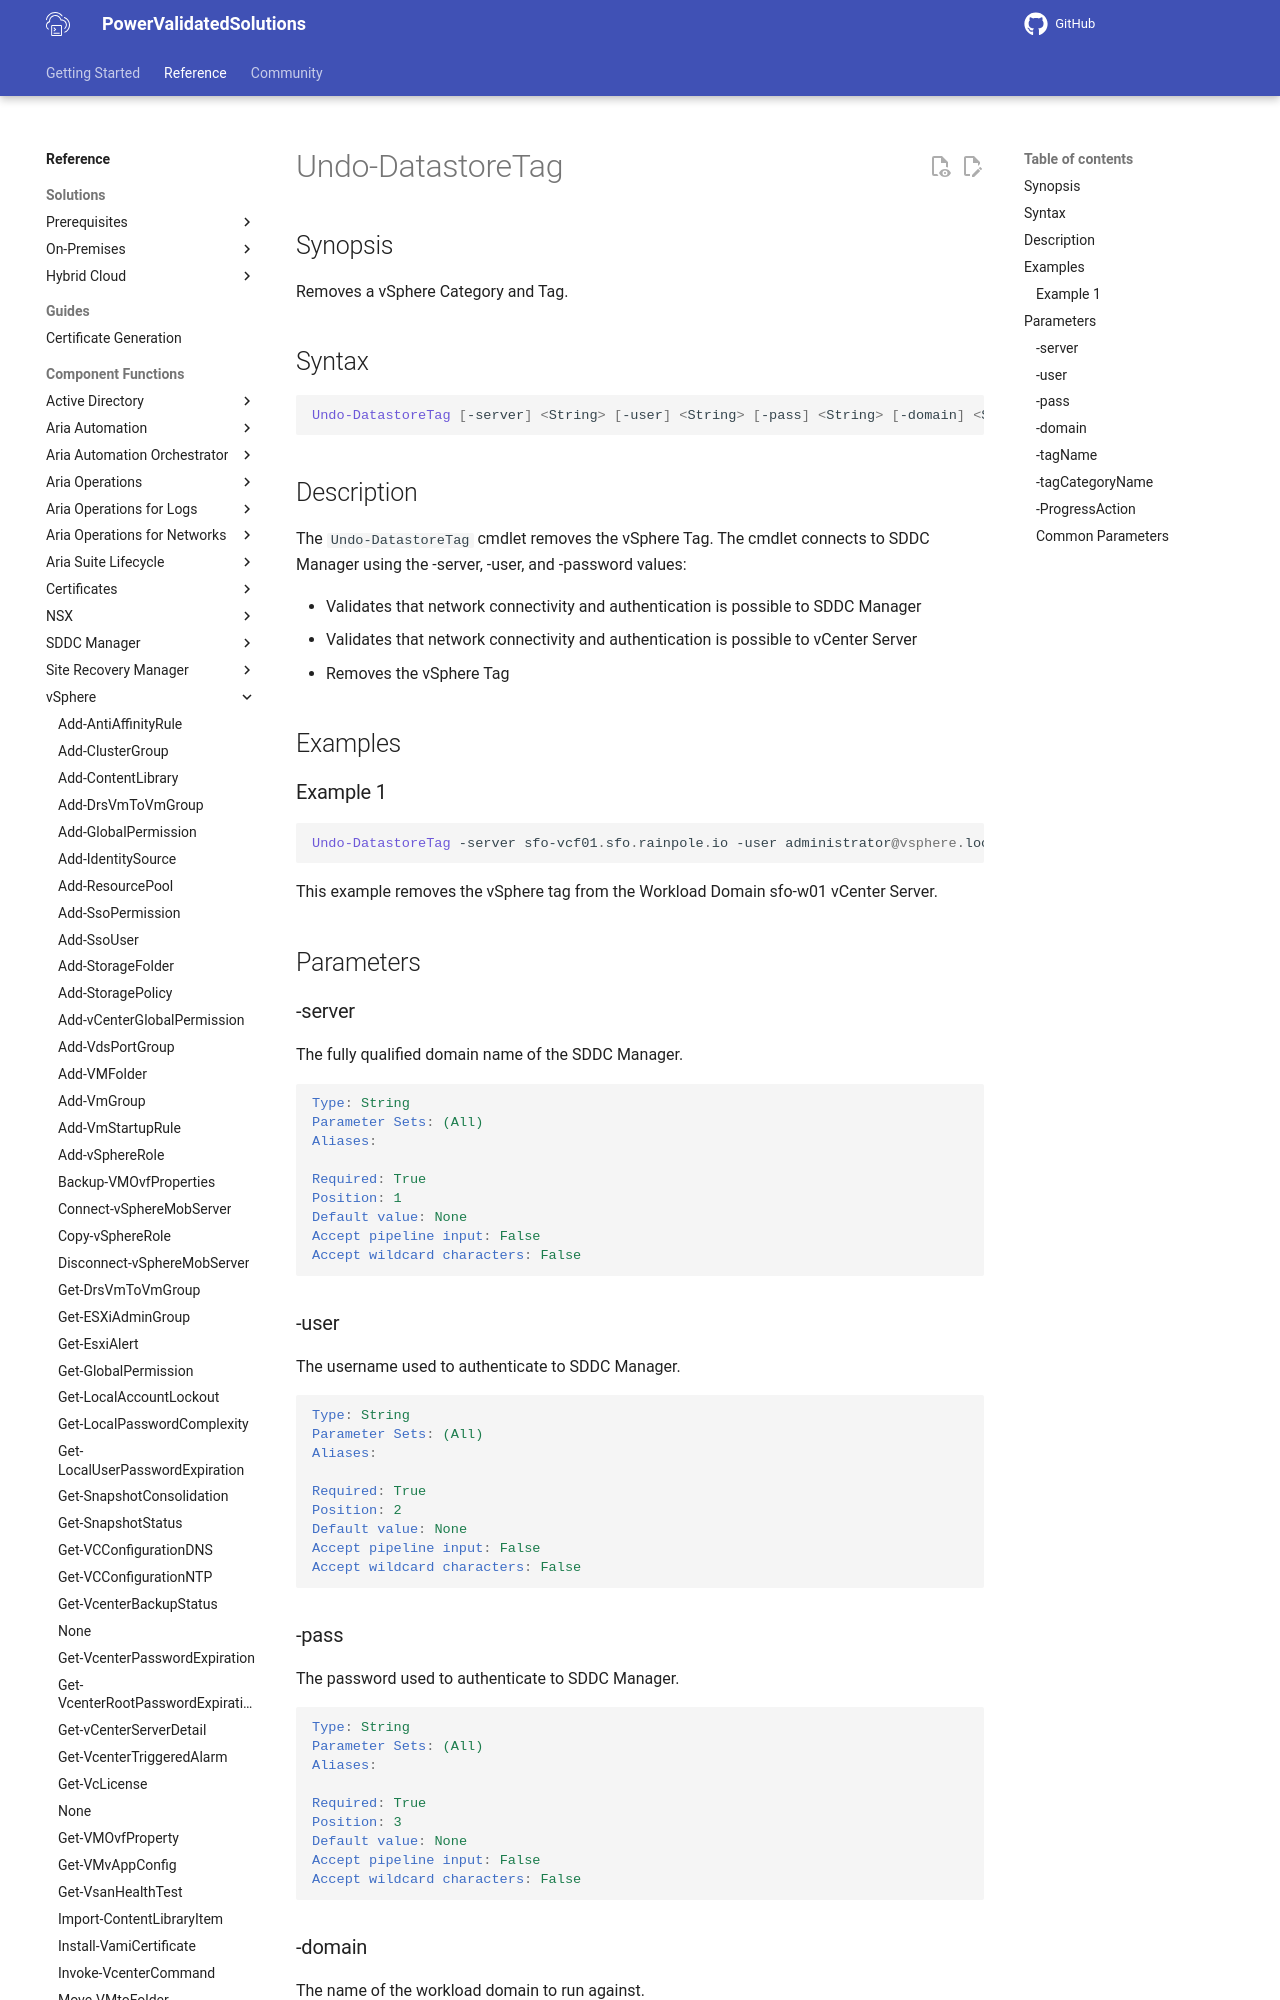

repository: vmware/power-validated-solutions-for-cloud-foundation · page: documentation/functions/vsphere/Undo-DatastoreTag/index.html · generator: mkdocs

# Undo-DatastoreTag

## Synopsis

Removes a vSphere Category and Tag.


## Syntax

```powershell
Undo-DatastoreTag [-server] <String> [-user] <String> [-pass] <String> [-domain] <String> [-tagName] <String> [-tagCategoryName] <String> [-ProgressAction <ActionPreference>] [<CommonParameters>]
```

## Description

The `Undo-DatastoreTag` cmdlet removes the vSphere Tag. The cmdlet connects to SDDC Manager using the -server, -user, and -password values:

- Validates that network connectivity and authentication is possible to SDDC Manager
- Validates that network connectivity and authentication is possible to vCenter Server
- Removes the vSphere Tag

## Examples

### Example 1

```powershell
Undo-DatastoreTag -server sfo-vcf01.sfo.rainpole.io -user administrator@vsphere.local -pass VMw@re1! -domain sfo-w01 -tagName vsphere-with-tanzu-tag -tagCategoryName vsphere-with-tanzu-category
```

This example removes the vSphere tag from the Workload Domain sfo-w01 vCenter Server.

## Parameters

### -server

The fully qualified domain name of the SDDC Manager.

```yaml
Type: String
Parameter Sets: (All)
Aliases:

Required: True
Position: 1
Default value: None
Accept pipeline input: False
Accept wildcard characters: False
```

### -user

The username used to authenticate to SDDC Manager.

```yaml
Type: String
Parameter Sets: (All)
Aliases:

Required: True
Position: 2
Default value: None
Accept pipeline input: False
Accept wildcard characters: False
```
